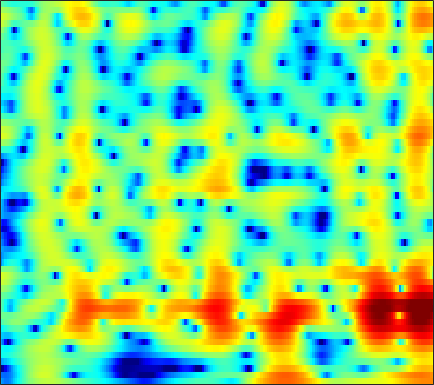

Values plotted in this chart, from the file beside it:
-9.6101, -10.514, -11.362, -11.403, -10.816, -9.4652, -7.8833, -6.6962, -5.2151, -3.8877, -2.7119, -1.9154, -0.98217, -0.16571, 0.3637, 0.97953, 1.4986, 1.8146, 2.1458, 2.3854, 2.5407, 2.6036, 2.6234, 2.5634
-11.71, -12.01, -12.13, -11.83, -11.29, -10.17, -8.717, -7.514, -5.877, -4.291, -2.825, -1.819, -0.6039, 0.4573, 1.149, 1.936, 2.564, 2.937, 3.3, 3.51, 3.567, 3.506, 3.281, 2.888
-23.38, -20.72, -17.1, -14.14, -12.27, -10.11, -8.21, -6.937, -5.382, -3.958, -2.662, -1.775, -0.7063, 0.235, 0.8558, 1.569, 2.152, 2.502, 2.854, 3.079, 3.168, 3.151, 3.015, 2.75
-9.305, -8.844, -8.137, -7.339, -6.7, -5.798, -4.876, -4.193, -3.305, -2.449, -1.626, -1.045, -0.323, 0.3252, 0.7597, 1.268, 1.685, 1.937, 2.194, 2.354, 2.422, 2.411, 2.323, 2.151
-4.994, -4.892, -4.677, -4.358, -4.075, -3.613, -3.073, -2.635, -2.024, -1.399, -0.7761, -0.3257, 0.245, 0.7617, 1.109, 1.517, 1.847, 2.038, 2.212, 2.291, 2.269, 2.186, 1.98, 1.667
-4.907, -5.318, -5.676, -5.694, -5.492, -4.952, -4.179, -3.52, -2.613, -1.72, -0.8812, -0.301, 0.4152, 1.034, 1.443, 1.918, 2.309, 2.545, 2.771, 2.896, 2.908, 2.832, 2.602, 2.204
-9.12, -11.67, -16.48, -21.97, -17.89, -12.25, -8.702, -6.774, -4.82, -3.354, -2.228, -1.555, -0.8236, -0.2218, 0.1801, 0.6777, 1.14, 1.477, 1.909, 2.304, 2.641, 2.84, 3.013, 3.059
-7.41, -7.905, -8.315, -8.346, -8.015, -7.112, -5.993, -5.199, -4.337, -3.74, -3.462, -3.458, -3.667, -4.047, -4.331, -4.504, -4.206, -3.624, -2.53, -1.306, -0.1386, 0.6498, 1.572, 2.369
-5.799, -5.006, -4.127, -3.382, -2.921, -2.44, -2.075, -1.896, -1.857, -2.117, -2.729, -3.491, -5.095, -7.683, -10.68, -18.09, -19.69, -12.98, -8.139, -5.252, -3.293, -2.16, -0.9079, 0.2303
-2.628, -1.848, -1.138, -0.5642, -0.1961, 0.1935, 0.4761, 0.5849, 0.6149, 0.4794, 0.17, -0.1905, -0.8463, -1.595, -2.188, -2.823, -3.286, -3.481, -3.631, -3.936, -4.63, -5.468, -6.838, -7.526
-0.6898, -0.82, -1.012, -1.126, -1.073, -0.8759, -0.5095, -0.1812, 0.2658, 0.6792, 0.9976, 1.17, 1.273, 1.217, 1.098, 0.8784, 0.4671, 0.1096, -0.5206, -1.456, -2.781, -4, -5.8, -7.027
-1.71, -3.079, -5.176, -7.743, -9.233, -8.571, -5.976, -4.122, -2.09, -0.5557, 0.5743, 1.217, 1.87, 2.344, 2.56, 2.743, 2.821, 2.776, 2.558, 2.197, 1.706, 1.246, 0.5791, -0.08533
-1.682, -2.831, -4.807, -6.93, -7.974, -7.749, -6.163, -4.867, -3.352, -2.208, -1.282, -0.7151, 0.03601, 0.7687, 1.293, 1.902, 2.448, 2.749, 3.001, 3.147, 3.136, 2.998, 2.636, 2.026
-0.7141, -1.095, -1.679, -2.276, -2.737, -3.354, -3.943, -4.429, -5.181, -6.163, -7.076, -7.442, -7.108, -5.83, -4.549, -2.829, -1.356, -0.4677, 0.5124, 1.228, 1.711, 1.964, 2.156, 2.221
1.299, 1.037, 0.5643, -0.08607, -0.6859, -1.627, -2.787, -3.875, -5.721, -8.247, -11.94, -15.86, -16.74, -11.31, -8.303, -5.389, -3.292, -2.126, -0.8838, -0.01575, 0.5605, 0.8677, 1.173, 1.424
3.419, 3.07, 2.495, 1.83, 1.279, 0.4564, -0.4634, -1.209, -2.238, -3.215, -4.027, -4.404, -4.458, -4.034, -3.482, -2.604, -1.712, -1.104, -0.527, -0.2113, -0.153, -0.2968, -0.7128, -1.271
3.868, 3.485, 2.978, 2.48, 2.054, 1.411, 0.6829, 0.09487, -0.7413, -1.55, -2.224, -2.536, -2.662, -2.404, -1.967, -1.251, -0.5319, -0.0257, 0.3866, 0.4901, 0.2056, -0.3842, -1.836, -4.46
0.00747, -0.04519, 0.02824, 0.03653, -0.08695, -0.4365, -1.046, -1.72, -2.975, -4.67, -6.909, -8.812, -10.32, -8.675, -6.468, -3.755, -1.666, -0.4932, 0.6591, 1.406, 1.723, 1.723, 1.467, 1.004
-10.32, -8.038, -6.028, -4.901, -4.394, -4.098, -4.201, -4.52, -5.302, -6.574, -8.342, -9.83, -10.84, -9.241, -7.103, -4.387, -2.154, -0.8331, 0.5629, 1.601, 2.31, 2.688, 3.019, 3.208
-10.68, -9.778, -8.747, -7.983, -7.483, -6.966, -6.573, -6.333, -6.014, -5.747, -5.417, -5.087, -4.469, -3.59, -2.79, -1.643, -0.4921, 0.3314, 1.31, 2.089, 2.706, 3.054, 3.369, 3.538
-9.184, -9.737, -10.41, -10.81, -10.92, -10.73, -10.04, -9.236, -7.992, -6.658, -5.322, -4.362, -3.144, -1.979, -1.15, -0.1125, 0.8255, 1.448, 2.179, 2.758, 3.197, 3.422, 3.588, 3.596
-10.55, -12.02, -14.2, -17.12, -20.25, -23.39, -19.12, -15.34, -11.47, -8.489, -6.116, -4.612, -2.869, -1.399, -0.4424, 0.6663, 1.596, 2.165, 2.767, 3.216, 3.495, 3.595, 3.595, 3.445
-12.09, -13.36, -14.98, -16.52, -17.27, -17.27, -15.41, -13.28, -10.35, -7.674, -5.362, -3.846, -2.082, -0.5938, 0.3661, 1.444, 2.302, 2.815, 3.298, 3.583, 3.652, 3.575, 3.311, 2.886
-16.69, -18.92, -18.67, -16.18, -14.42, -12.34, -10.32, -8.841, -6.895, -5.016, -3.263, -2.032, -0.5428, 0.7708, 1.63, 2.601, 3.357, 3.784, 4.162, 4.265, 4.104, 3.791, 3.088, 2.045
-14.62, -16.25, -15.88, -13.6, -11.95, -10.03, -8.268, -7.054, -5.46, -3.94, -2.485, -1.436, -0.1091, 1.103, 1.924, 2.88, 3.659, 4.093, 4.479, 4.589, 4.416, 4.054, 3.208, 1.856
-8.676, -9.554, -10.35, -10.59, -10.59, -10.13, -9.386, -8.671, -7.571, -6.351, -5.02, -4.019, -2.676, -1.34, -0.3843, 0.7896, 1.807, 2.443, 3.074, 3.487, 3.631, 3.564, 3.255, 2.702
-8.382, -9.707, -11.45, -13.35, -14.46, -15.23, -14.83, -13.94, -12.61, -11.3, -10.03, -8.974, -7.339, -5.478, -4.046, -2.216, -0.6259, 0.3941, 1.483, 2.273, 2.776, 3.005, 3.147, 3.15
-8.157, -9.621, -12.38, -16.22, -21.06, -31.51, -22.24, -18.51, -16.24, -15.92, -17.48, -19.06, -16.25, -10.71, -7.364, -3.993, -1.495, -0.08141, 1.345, 2.28, 2.847, 3.067, 3.137, 3.067
-6.045, -6.676, -7.636, -8.688, -9.428, -9.99, -10.04, -9.836, -9.702, -9.948, -10.46, -10.47, -8.839, -5.839, -3.541, -0.9146, 1.107, 2.265, 3.329, 3.906, 4.035, 3.808, 3.088, 1.915
-7.291, -6.854, -6.257, -5.903, -5.566, -5.213, -4.796, -4.452, -3.967, -3.426, -2.764, -2.169, -1.178, -0.02363, 0.8836, 2.036, 3.013, 3.576, 4.032, 4.131, 3.8, 3.227, 1.956, -0.1237
-11.3, -9.925, -8.471, -7.211, -6.384, -5.377, -4.439, -3.791, -2.935, -2.096, -1.274, -0.6556, 0.1542, 0.938, 1.496, 2.15, 2.676, 2.945, 3.134, 3.079, 2.749, 2.339, 1.575, 0.6284
-13.1, -11.69, -10.07, -8.416, -7.335, -5.939, -4.68, -3.799, -2.723, -1.736, -0.818, -0.1715, 0.6335, 1.361, 1.846, 2.402, 2.822, 3.042, 3.188, 3.141, 2.913, 2.608, 2.043, 1.333
-15.55, -14.12, -11.99, -9.717, -8.254, -6.456, -4.977, -3.973, -2.813, -1.774, -0.8307, -0.1543, 0.7014, 1.508, 2.052, 2.702, 3.218, 3.518, 3.754, 3.803, 3.66, 3.396, 2.837, 2.006
-28.02, -19.17, -13.84, -10.53, -8.778, -7.004, -5.728, -4.997, -4.183, -3.421, -2.62, -1.944, -0.9633, 0.07118, 0.8384, 1.788, 2.606, 3.107, 3.604, 3.889, 3.939, 3.833, 3.471, 2.842
-10.54, -9.957, -8.829, -7.808, -7.171, -6.752, -6.722, -7.003, -7.628, -8.255, -8.194, -7.436, -5.662, -3.666, -2.234, -0.5672, 0.8092, 1.642, 2.515, 3.119, 3.453, 3.552, 3.489, 3.241
-3.6, -3.62, -3.614, -3.801, -4.084, -4.826, -6.097, -7.508, -10.46, -15.86, -30.6, -18.58, -11.03, -6.881, -4.648, -2.309, -0.4841, 0.6163, 1.762, 2.562, 3.056, 3.22, 3.226, 3.036
1.384, 1.287, 0.9644, 0.4668, -0.1053, -1.059, -2.343, -3.482, -5.203, -6.873, -7.933, -8.102, -7.402, -5.965, -4.571, -2.592, -0.7064, 0.5108, 1.809, 2.675, 3.128, 3.179, 2.867, 2.126
3.972, 3.825, 3.458, 2.916, 2.397, 1.508, 0.4143, -0.5835, -2.115, -4, -6.396, -8.676, -12.29, -12.48, -9.164, -4.941, -1.875, -0.1651, 1.446, 2.445, 2.855, 2.805, 2.203, 0.9125
3.256, 3.058, 2.74, 2.294, 1.897, 1.24, 0.4388, -0.2801, -1.435, -2.863, -4.664, -6.27, -8.179, -8.178, -6.579, -3.93, -1.662, -0.3298, 0.9596, 1.754, 2.063, 2.005, 1.574, 0.7696
1.06, 0.8466, 0.5659, 0.2494, 0.01285, -0.2725, -0.541, -0.7289, -0.9952, -1.254, -1.47, -1.589, -1.548, -1.206, -0.7725, -0.0302, 0.7575, 1.28, 1.822, 2.116, 2.136, 1.96, 1.508, 0.8192
-2.006, -2.3, -2.813, -3.264, -3.491, -3.446, -3.026, -2.519, -1.734, -0.9355, -0.1974, 0.3325, 0.9716, 1.563, 1.97, 2.461, 2.862, 3.072, 3.205, 3.139, 2.866, 2.509, 1.806, 0.8387
-5.785, -6.426, -7.963, -10.33, -12.25, -12.65, -9.504, -6.977, -4.186, -2.051, -0.4001, 0.6118, 1.705, 2.555, 3.063, 3.567, 3.876, 3.985, 3.949, 3.71, 3.251, 2.768, 1.915, 0.8218
-7.597, -8.072, -9.312, -11.38, -13.2, -13.34, -10.2, -7.597, -4.699, -2.397, -0.5727, 0.5318, 1.738, 2.667, 3.198, 3.693, 3.952, 3.997, 3.863, 3.505, 2.921, 2.337, 1.404, 0.3131
-6.021, -5.997, -6.152, -6.29, -6.256, -5.859, -4.987, -4.089, -2.719, -1.312, 0.02483, 0.9339, 1.988, 2.841, 3.328, 3.779, 3.99, 3.978, 3.738, 3.224, 2.443, 1.673, 0.4197, -1.058
-3.618, -3.764, -4.084, -4.383, -4.467, -4.389, -3.925, -3.329, -2.271, -1.05, 0.2049, 1.098, 2.165, 3.044, 3.561, 4.041, 4.263, 4.249, 3.963, 3.357, 2.393, 1.424, -0.2949, -2.598
-2.191, -2.897, -4.053, -5.515, -6.742, -8.046, -8.104, -7.057, -4.969, -2.823, -0.9386, 0.2828, 1.651, 2.744, 3.394, 4.021, 4.371, 4.449, 4.289, 3.808, 2.971, 2.087, 0.5502, -1.441
-1.424, -2.401, -4.162, -6.73, -9.556, -15.89, -19.41, -13.12, -7.911, -4.69, -2.408, -1.028, 0.4854, 1.73, 2.511, 3.35, 3.945, 4.213, 4.331, 4.144, 3.65, 3.063, 2.02, 0.7026
-0.5676, -1.154, -2.19, -3.419, -4.377, -5.428, -5.907, -5.791, -5.211, -4.393, -3.481, -2.746, -1.599, -0.3149, 0.6642, 1.888, 2.91, 3.497, 4.009, 4.198, 4.065, 3.763, 3.074, 2.067
-0.4737, -0.5927, -0.9243, -1.437, -1.905, -2.57, -3.345, -4, -5.056, -6.417, -7.931, -8.686, -7.717, -5.015, -2.909, -0.5146, 1.329, 2.38, 3.368, 3.945, 4.15, 4.089, 3.714, 3.03
-1.673, -1.389, -1.23, -1.357, -1.621, -2.183, -2.99, -3.814, -5.323, -7.592, -11.1, -14.33, -12.95, -7.677, -4.69, -1.74, 0.3736, 1.547, 2.686, 3.418, 3.776, 3.833, 3.66, 3.228
-2.72, -2.26, -1.969, -1.939, -2.05, -2.376, -2.806, -3.188, -3.726, -4.228, -4.522, -4.468, -3.86, -2.712, -1.674, -0.2641, 0.9745, 1.746, 2.556, 3.086, 3.344, 3.357, 3.17, 2.759
-2.276, -2.131, -2.242, -2.55, -2.851, -3.216, -3.464, -3.504, -3.343, -2.959, -2.4, -1.881, -1.094, -0.2449, 0.4181, 1.258, 2.006, 2.486, 2.958, 3.215, 3.268, 3.167, 2.827, 2.266
-0.8518, -1.316, -2.247, -3.608, -4.872, -6.537, -7.448, -7.118, -5.691, -3.982, -2.426, -1.408, -0.2337, 0.7646, 1.418, 2.158, 2.768, 3.117, 3.413, 3.518, 3.405, 3.183, 2.685, 1.966
1.084, 0.2824, -1.237, -3.517, -5.956, -11.26, -20.81, -14.88, -8.271, -4.761, -2.544, -1.329, -0.102, 0.8661, 1.469, 2.173, 2.748, 3.069, 3.356, 3.434, 3.231, 2.88, 2.17, 1.202
3.237, 2.661, 1.613, 0.3191, -0.7585, -2.099, -2.94, -3.044, -2.669, -2.036, -1.492, -1.197, -0.9098, -0.5997, -0.2597, 0.4059, 1.199, 1.791, 2.424, 2.718, 2.607, 2.196, 1.14, -0.6055
3.886, 3.548, 2.985, 2.322, 1.783, 1.084, 0.465, 0.03829, -0.5199, -1.2, -2.151, -3.193, -5.076, -7.322, -8.065, -6.23, -3.283, -1.418, 0.3561, 1.392, 1.8, 1.708, 1.001, -0.4321
1.81, 1.534, 1.09, 0.5944, 0.2254, -0.2688, -0.7607, -1.152, -1.725, -2.514, -3.661, -4.891, -7.269, -10.49, -11.99, -9.241, -5.444, -3.265, -1.203, 0.1713, 0.9766, 1.283, 1.383, 1.235
-1.381, -1.816, -2.482, -3.129, -3.537, -3.902, -4.061, -4.044, -3.941, -3.817, -3.788, -3.841, -3.955, -3.947, -3.729, -3.095, -2.146, -1.38, -0.4496, 0.331, 0.907, 1.218, 1.534, 1.781
